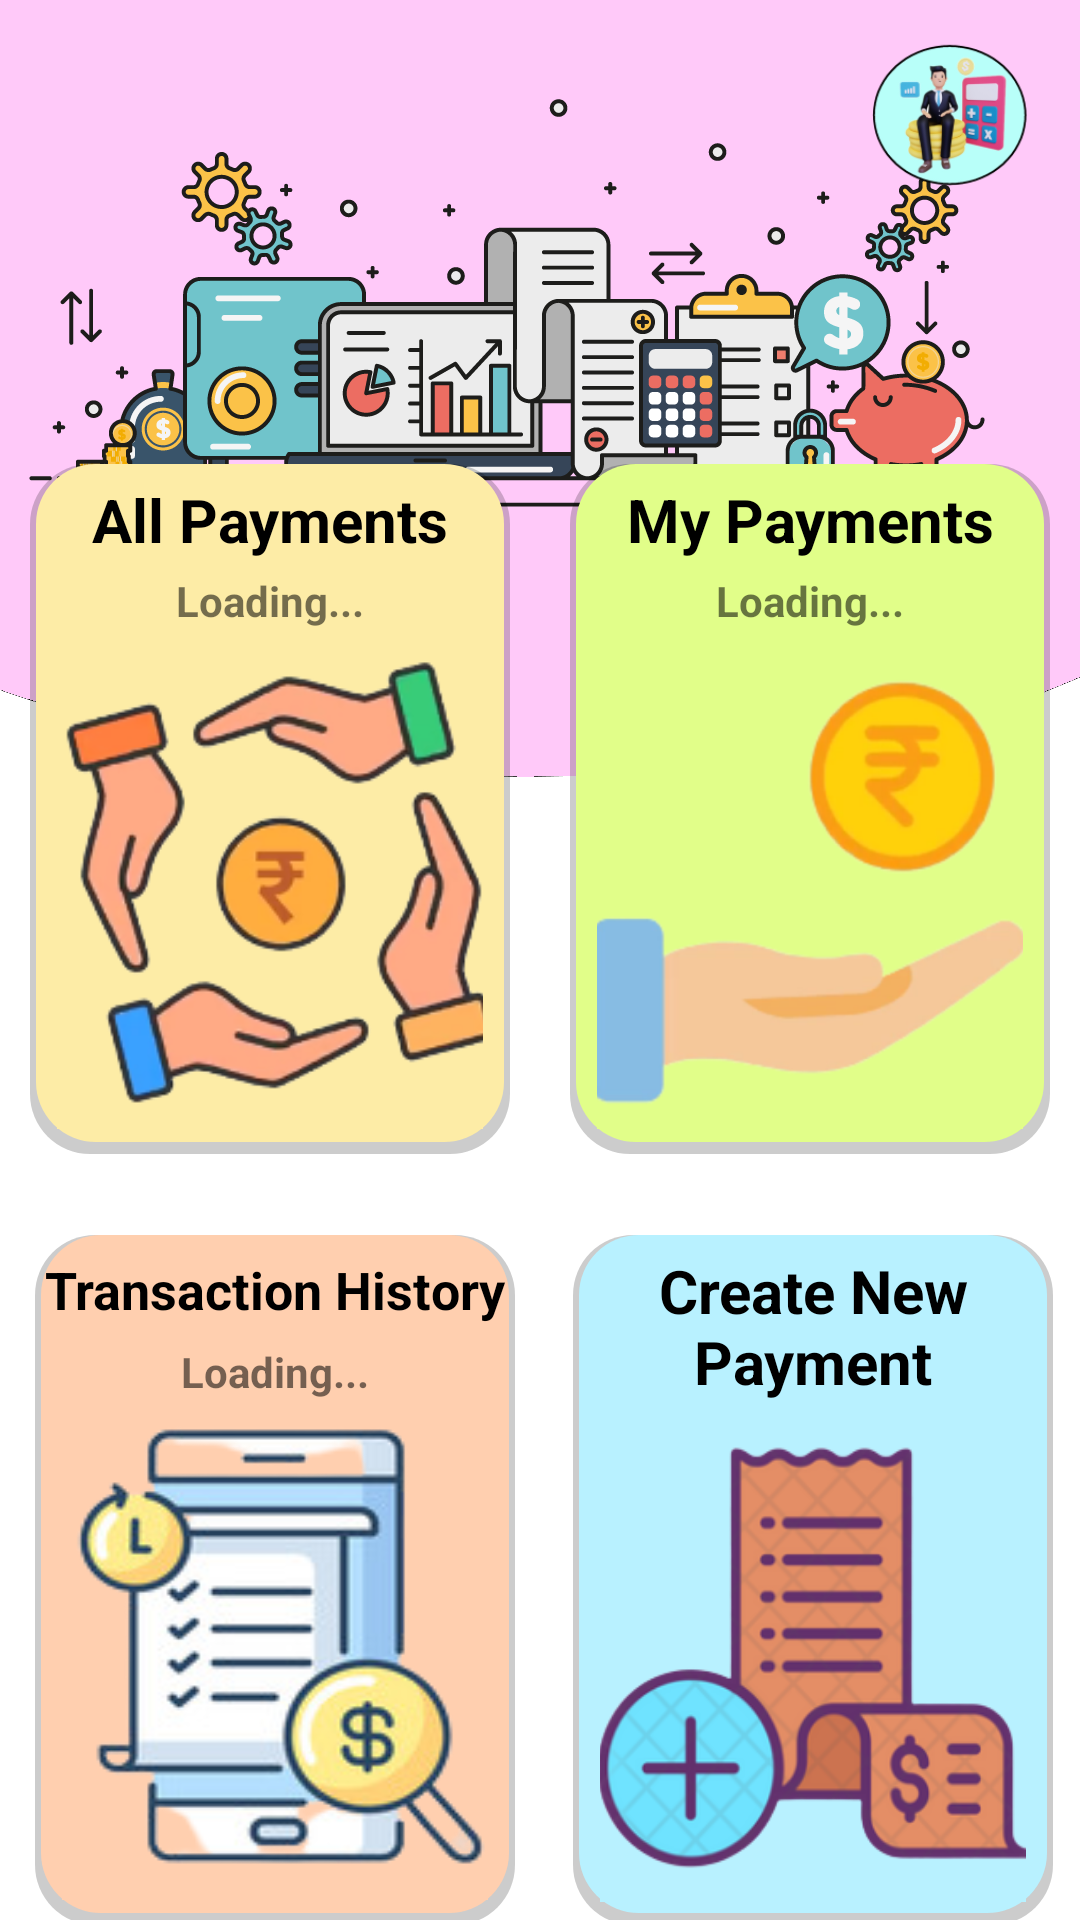

Write the Android layout XML for this screen, with the resource values it uses.
<!-- AndroidManifest.xml: fallback theme Theme.MaterialComponents.DayNight.NoActionBar -->
<!-- res/layout/activity_paymentcreate.xml -->
<androidx.constraintlayout.widget.ConstraintLayout xmlns:android="http://schemas.android.com/apk/res/android"
    xmlns:app="http://schemas.android.com/apk/res-auto"
    xmlns:tools="http://schemas.android.com/tools"
    android:layout_width="match_parent"
    android:layout_height="match_parent"
    android:background="@mipmap/bg_try"
    tools:context=".paymentcreate">

    <LinearLayout
        android:layout_width="54dp"
        android:layout_height="70dp"
        app:layout_constraintBottom_toTopOf="@+id/linearLayout3"
        app:layout_constraintEnd_toEndOf="parent"
        app:layout_constraintHorizontal_bias="0.95"
        app:layout_constraintVertical_bias="0.05"
        app:layout_constraintStart_toStartOf="parent"
        app:layout_constraintTop_toTopOf="parent">

        <ImageView
            android:id="@+id/logo_button"
            android:layout_width="53dp"
            android:layout_height="match_parent"
            android:onClick="onClickLogoButton"
            app:srcCompat="@mipmap/resize_logo" />
    </LinearLayout>

    <LinearLayout
        android:id="@+id/linearLayout3"
        android:layout_width="160dp"
        android:layout_height="230dp"
        android:layout_marginLeft="10dp"
        android:layout_marginTop="200dp"
        android:layout_marginRight="10dp"
        android:layout_marginBottom="301dp"
        android:background="@drawable/round_corner"
        android:focusable="true"
        android:orientation="vertical"
        app:layout_constraintBottom_toBottomOf="parent"
        app:layout_constraintEnd_toStartOf="@+id/linearLayout2"
        app:layout_constraintHorizontal_bias="0.5"
        app:layout_constraintStart_toStartOf="parent"
        app:layout_constraintTop_toTopOf="parent"
        app:layout_editor_absoluteY="200dp">

        <TextView
            android:id="@+id/textViewallpayments"
            android:layout_width="match_parent"
            android:layout_height="wrap_content"
            android:layout_marginLeft="3dp"
            android:layout_marginTop="5dp"
            android:layout_marginRight="3dp"
            android:autoSizeTextType="uniform"
            android:gravity="center"
            android:maxLines="1"
            android:text="All Payments"
            android:textColor="@color/black"
            android:textSize="20sp"
            android:textStyle="bold" />

        <TextView
            android:id="@+id/textView_pending_allpayments"
            android:layout_width="match_parent"
            android:layout_height="wrap_content"
            android:layout_marginLeft="3dp"
            android:layout_marginTop="4dp"
            android:layout_marginRight="3dp"
            android:autoSizeTextType="uniform"
            android:gravity="center"
            android:maxLines="1"
            android:text="Loading..."
            android:textSize="14sp"
            android:textStyle="bold" />

        <ImageButton
            android:id="@+id/all_payments_button"
            android:layout_width="match_parent"
            android:layout_height="wrap_content"
            android:layout_marginLeft="9dp"
            android:layout_marginRight="9dp"
            android:layout_marginBottom="6dp"
            android:background="@drawable/round_corner"
            app:srcCompat="@mipmap/rupee_hands" />
    </LinearLayout>

    <LinearLayout
        android:id="@+id/linearLayout2"
        android:layout_width="160dp"
        android:layout_height="230dp"
        android:layout_marginLeft="10dp"
        android:layout_marginTop="200dp"
        android:layout_marginRight="10dp"
        android:layout_marginBottom="301dp"
        android:background="@drawable/round_corner2"
        android:orientation="vertical"
        app:layout_constraintBottom_toBottomOf="parent"
        app:layout_constraintEnd_toEndOf="parent"
        app:layout_constraintHorizontal_bias="0.5"
        app:layout_constraintStart_toEndOf="@+id/linearLayout3"
        app:layout_constraintTop_toTopOf="parent"
        app:layout_editor_absoluteY="200dp">

        <TextView
            android:id="@+id/textView13"
            android:layout_width="match_parent"
            android:layout_height="wrap_content"
            android:layout_marginLeft="3dp"
            android:layout_marginTop="5dp"
            android:layout_marginRight="3dp"
            android:autoSizeTextType="uniform"
            android:gravity="center"
            android:maxLines="1"
            android:text="My Payments"
            android:textColor="@color/black"
            android:textSize="20sp"
            android:textStyle="bold" />

        <TextView
            android:id="@+id/textView_pending_mypayments"
            android:layout_width="match_parent"
            android:layout_height="wrap_content"
            android:layout_marginLeft="3dp"
            android:layout_marginTop="4dp"
            android:layout_marginRight="3dp"
            android:autoSizeTextType="uniform"
            android:gravity="center"
            android:maxLines="1"
            android:text="Loading..."
            android:textSize="14sp"
            android:textStyle="bold" />

        <ImageButton
            android:id="@+id/my_payments_button"
            android:layout_width="match_parent"
            android:layout_height="wrap_content"
            android:layout_marginLeft="9dp"
            android:layout_marginRight="9dp"
            android:layout_marginBottom="6dp"
            android:background="@drawable/round_corner2"
            app:srcCompat="@mipmap/rupee_hand" />
    </LinearLayout>

    <LinearLayout
        android:id="@+id/linearLayout5"
        android:layout_width="160dp"
        android:layout_height="230dp"
        android:layout_marginStart="47dp"
        android:layout_marginTop="457dp"
        android:layout_marginEnd="224dp"
        android:layout_marginBottom="44dp"
        android:background="@drawable/round_corner3"
        android:orientation="vertical"
        app:layout_constraintBottom_toBottomOf="parent"
        app:layout_constraintEnd_toEndOf="parent"
        app:layout_constraintStart_toStartOf="parent"
        app:layout_constraintTop_toTopOf="parent">


        <TextView
            android:id="@+id/textView15"
            android:layout_width="match_parent"
            android:layout_height="wrap_content"
            android:layout_marginLeft="3dp"
            android:layout_marginTop="5dp"
            android:layout_marginRight="3dp"
            android:autoSizeTextType="uniform"
            android:gravity="center"
            android:maxLines="1"
            android:text="Transaction History"
            android:textColor="@color/black"
            android:textSize="20sp"
            android:textStyle="bold" />

        <TextView
            android:id="@+id/transactions_history_textview"
            android:layout_width="match_parent"
            android:layout_height="wrap_content"
            android:layout_marginLeft="3dp"
            android:layout_marginTop="4dp"
            android:layout_marginRight="3dp"
            android:autoSizeTextType="uniform"
            android:gravity="center"
            android:maxLines="1"
            android:text="Loading..."
            android:textSize="14sp"
            android:textStyle="bold" />

        <ImageButton
            android:id="@+id/transaction_history_button"
            android:layout_width="match_parent"
            android:layout_height="wrap_content"
            android:layout_marginLeft="9dp"
            android:layout_marginRight="9dp"
            android:layout_marginBottom="6dp"
            android:background="@drawable/round_corner2"
            app:srcCompat="@mipmap/transaction_history" />


    </LinearLayout>

    <LinearLayout
        android:id="@+id/linearLayout6"
        android:layout_width="160dp"
        android:layout_height="230dp"
        android:layout_marginLeft="10dp"
        android:layout_marginTop="457dp"
        android:layout_marginBottom="44dp"
        android:background="@drawable/round_corner4"
        android:orientation="vertical"
        app:layout_constraintBottom_toBottomOf="parent"
        app:layout_constraintEnd_toEndOf="parent"
        app:layout_constraintHorizontal_bias="0.5"
        app:layout_constraintStart_toEndOf="@+id/linearLayout5"
        app:layout_constraintTop_toTopOf="parent">

        <TextView
            android:id="@+id/textView16"
            android:layout_width="match_parent"
            android:layout_height="wrap_content"
            android:layout_marginLeft="3dp"
            android:layout_marginTop="5dp"
            android:layout_marginRight="3dp"
            android:autoSizeTextType="uniform"
            android:gravity="center"
            android:maxLines="2"
            android:text="Create New Payment"
            android:textColor="@color/black"
            android:textSize="20sp"
            android:textStyle="bold" />

        <ImageButton
            android:id="@+id/create_new_entry_button"
            android:layout_width="match_parent"
            android:layout_height="wrap_content"
            android:layout_marginLeft="9dp"
            android:layout_marginRight="9dp"
            android:layout_marginBottom="6dp"
            android:background="@drawable/round_corner2"
            app:srcCompat="@mipmap/new_payment" />

    </LinearLayout>


</androidx.constraintlayout.widget.ConstraintLayout>
<!-- resources referenced by this layout -->
<resources>
  <!-- drawable round_corner (drawable) -->
  <?xml version="1.0" encoding="utf-8"?>
  <layer-list xmlns:android="http://schemas.android.com/apk/res/android">
      <item >
          <shape>
              <solid android:color="#33000000" />
              <corners android:radius="20dp"/>
          </shape>
      </item>
      <item android:right="2dp" android:left="2dp" android:bottom="4dp">
          <shape>
              <solid android:color="#fdeca6"/>
              <corners android:radius="20dp"/>
          </shape>
      </item>
  </layer-list>
  
  
  
  
  
  
  
  <!-- drawable round_corner2 (drawable) -->
  <?xml version="1.0" encoding="utf-8"?>
  <layer-list xmlns:android="http://schemas.android.com/apk/res/android">
      <item >
          <shape>
              <solid android:color="#33000000" />
              <corners android:radius="20dp"/>
          </shape>
      </item>
      <item android:right="2dp" android:left="2dp" android:bottom="4dp">
          <shape>
              <solid android:color="#e1fe89"/>
              <corners android:radius="20dp"/>
          </shape>
      </item>
  </layer-list>
  
  
  
  
  
  
  
  
  <!-- drawable round_corner3 (drawable) -->
  <?xml version="1.0" encoding="utf-8"?>
  <layer-list xmlns:android="http://schemas.android.com/apk/res/android">
      <item >
          <shape>
              <solid android:color="#33000000" />
              <corners android:radius="20dp"/>
          </shape>
      </item>
      <item android:right="2dp" android:left="2dp" android:bottom="4dp">
          <shape>
              <solid android:color="#ffcfaf"/>
              <corners android:radius="20dp"/>
          </shape>
      </item>
  </layer-list>
  
  
  
  
  
  
  
  
  <!-- drawable round_corner4 (drawable) -->
  <?xml version="1.0" encoding="utf-8"?>
  <layer-list xmlns:android="http://schemas.android.com/apk/res/android">
      <item >
          <shape>
              <solid android:color="#33000000" />
              <corners android:radius="20dp"/>
          </shape>
      </item>
      <item android:right="2dp" android:left="2dp" android:bottom="4dp">
          <shape>
              <solid android:color="#b8f1ff"/>
              <corners android:radius="20dp"/>
          </shape>
      </item>
  </layer-list>
  
  
  
  
  
  
  
  
  <!-- mipmap bg_try: png bitmap (mipmap-xxhdpi, 70038 bytes) -->
  <!-- mipmap new_payment: png bitmap (mipmap-xxhdpi, 103095 bytes) -->
  <!-- mipmap resize_logo: png bitmap (mipmap-xxhdpi, 27291 bytes) -->
  <!-- mipmap rupee_hand: png bitmap (mipmap-xxhdpi, 49820 bytes) -->
  <!-- mipmap rupee_hands: png bitmap (mipmap-xxhdpi, 139369 bytes) -->
  <!-- mipmap transaction_history: png bitmap (mipmap-xxhdpi, 139863 bytes) -->
  <!-- not gathered from this repository: default colours our renderer supplied (Android Studio template values) -->
  <color name="black">#FF000000</color>
</resources>
